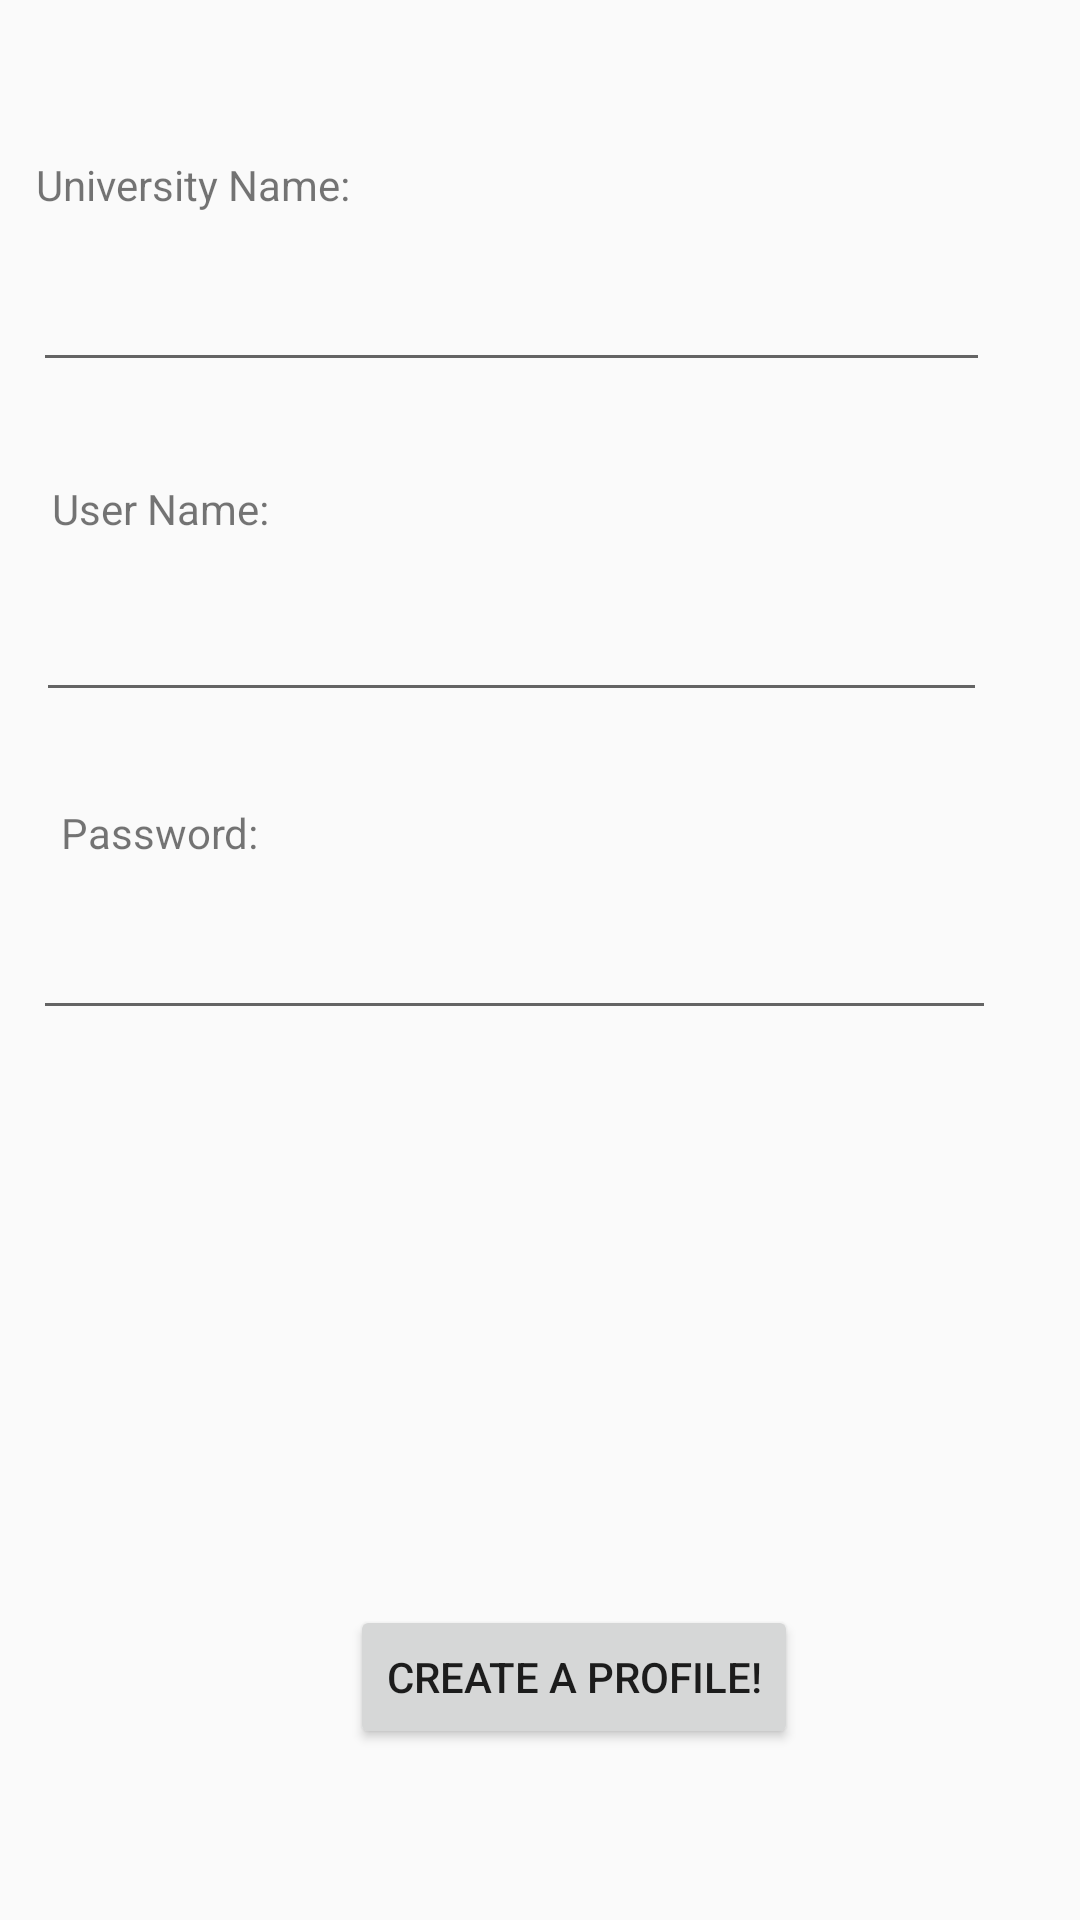

Produce the Android XML layout that renders to this screen, including the resource entries it uses.
<!-- AndroidManifest.xml: application theme AppTheme -->
<!-- res/layout/activity_signupuniversity.xml -->
<?xml version="1.0" encoding="utf-8"?>
<RelativeLayout
    xmlns:android="http://schemas.android.com/apk/res/android"
    xmlns:tools="http://schemas.android.com/tools"
    android:layout_width="match_parent"
    android:layout_height="match_parent">

    <TextView
        android:id="@+id/tvUniversityName"
        android:layout_width="wrap_content"
        android:layout_height="wrap_content"
        android:layout_alignParentStart="true"
        android:layout_alignParentTop="true"
        android:layout_marginStart="12dp"
        android:layout_marginTop="52dp"
        android:text="@string/university_name" />

    <TextView
        android:id="@+id/tvUniversityUserName"
        android:layout_width="wrap_content"
        android:layout_height="wrap_content"
        android:layout_alignEnd="@+id/tvUniversityName"
        android:layout_alignParentTop="true"
        android:layout_marginTop="160dp"
        android:layout_marginEnd="27dp"
        android:text="@string/user_name_university" />

    <TextView
        android:id="@+id/tvUniversityPassword"
        android:layout_width="wrap_content"
        android:layout_height="wrap_content"
        android:layout_alignStart="@+id/tvUniversityUserName"
        android:layout_alignParentTop="true"
        android:layout_marginStart="3dp"
        android:layout_marginTop="268dp"
        android:text="@string/password_university" />

    <EditText
        android:id="@+id/etUniversityName"
        android:layout_width="319dp"
        android:layout_height="wrap_content"
        android:layout_alignParentTop="true"
        android:layout_alignParentEnd="true"
        android:layout_marginTop="86dp"
        android:layout_marginEnd="30dp"
        android:ems="10"
        android:inputType="textPersonName"
        android:importantForAutofill="no" />

    <EditText
        android:id="@+id/etUniversityUserName"
        android:layout_width="317dp"
        android:layout_height="wrap_content"
        android:layout_alignStart="@+id/etUniversityName"
        android:layout_alignParentTop="true"
        android:layout_marginStart="1dp"
        android:layout_marginTop="196dp"
        android:ems="10"
        android:inputType="textPersonName"
        android:importantForAutofill="no" />

    <EditText
        android:id="@+id/etUniversityPassword"
        android:layout_width="321dp"
        android:layout_height="wrap_content"
        android:layout_alignStart="@+id/etUniversityName"
        android:layout_alignParentTop="true"
        android:layout_marginStart="0dp"
        android:layout_marginTop="302dp"
        android:ems="10"
        android:inputType="textPassword"
        android:importantForAutofill="no" />

    <Button
        android:id="@+id/btnCreateProfileUniversity"
        android:layout_width="wrap_content"
        android:layout_height="wrap_content"
        android:layout_alignParentBottom="true"
        android:layout_marginBottom="57dp"
        android:layout_toEndOf="@+id/tvUniversityName"
        android:text="@string/create_a_profile_u" />

</RelativeLayout>
<!-- resources referenced by this layout -->
<resources>
  <string name="create_a_profile_u">CREATE A PROFILE!</string>
  <string name="password_university">Password:</string>
  <string name="university_name">University Name:</string>
  <string name="user_name_university">User Name:</string>
  <style name="AppTheme" parent="Theme.AppCompat.Light.DarkActionBar">
          
          <item name="colorPrimary">@color/colorPrimary</item>
          <item name="colorPrimaryDark">@color/colorPrimaryDark</item>
          <item name="colorAccent">@color/colorAccent</item>
      </style>
  <!-- not gathered from this repository: default colours our renderer supplied (Android Studio template values) -->
  <color name="colorPrimary">#FF6200EE</color>
  <color name="colorPrimaryDark">#FF3700B3</color>
  <color name="colorAccent">#FF03DAC5</color>
</resources>
